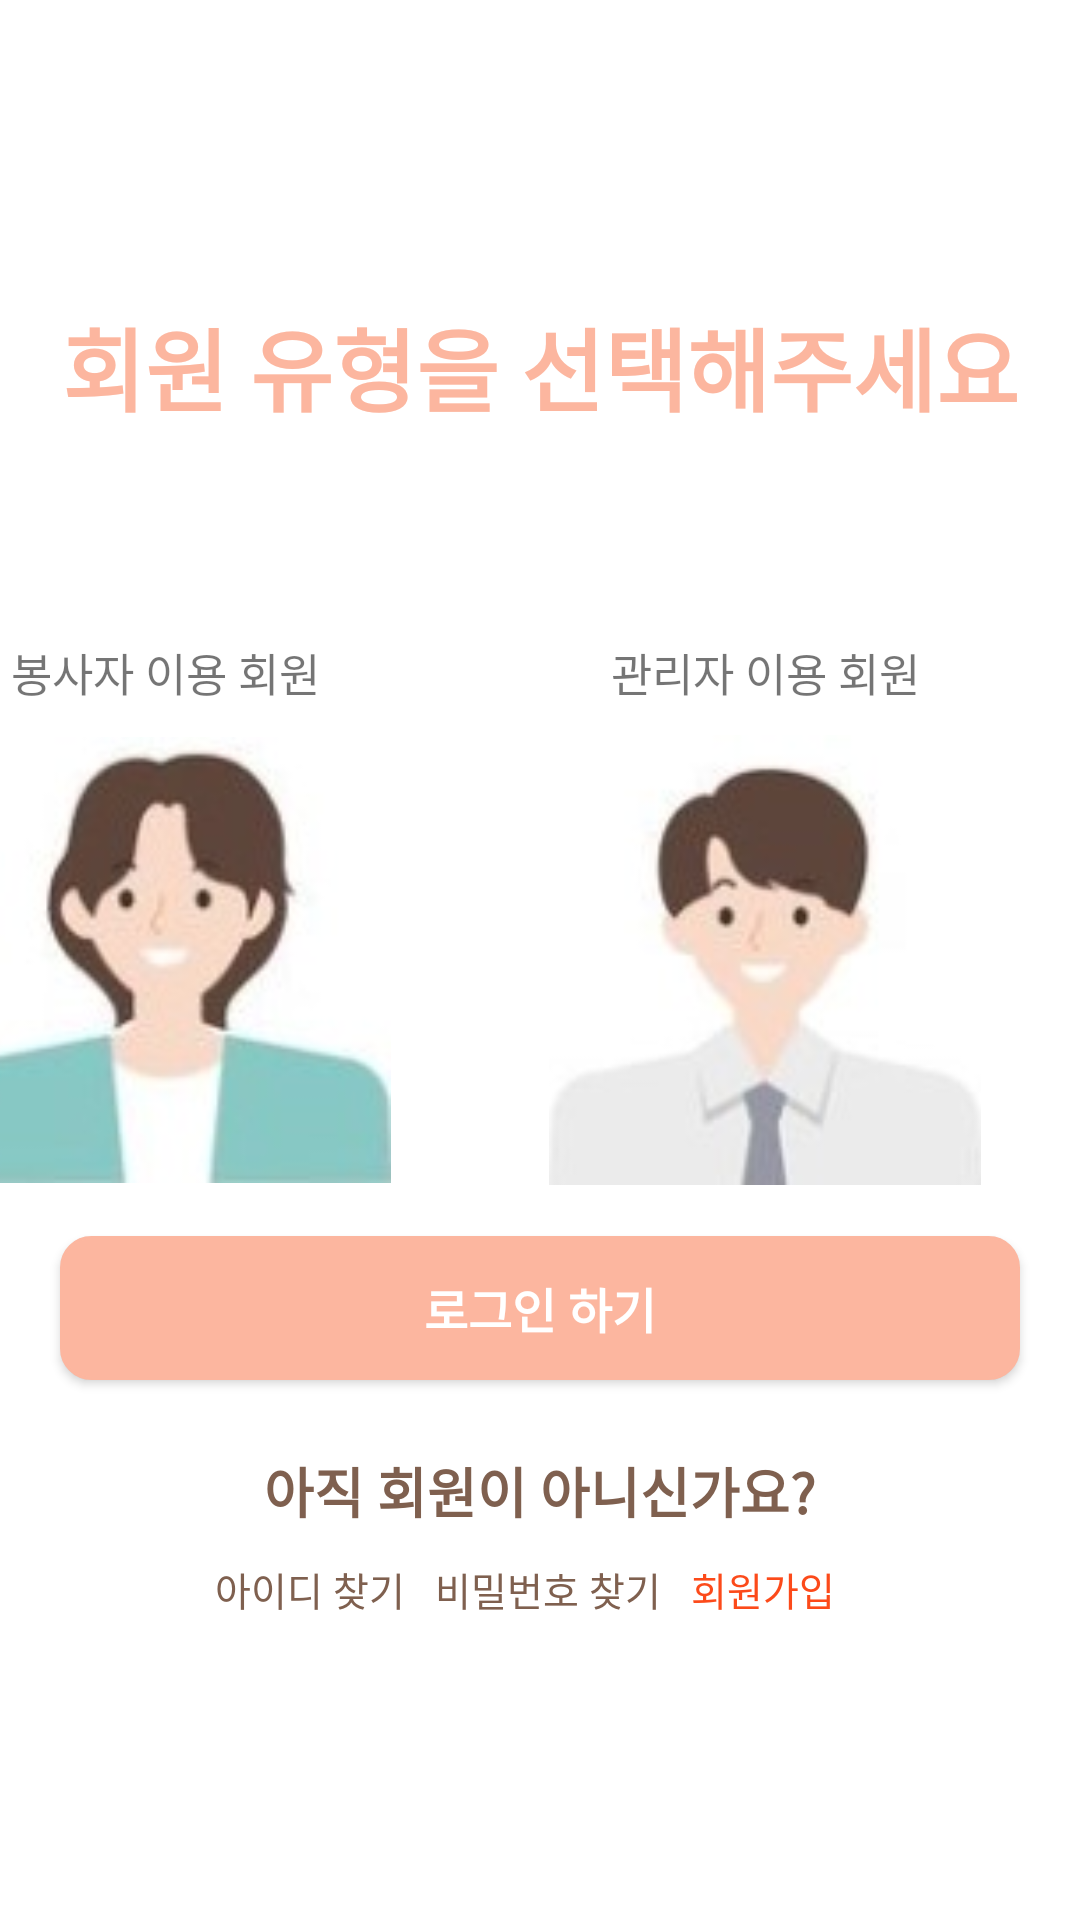

Here is an Android app screen rendered from its layout file. Give the layout XML and the strings, colors and styles it references.
<!-- AndroidManifest.xml: application theme Theme.UMC_Project -->
<!-- res/layout/activity_pre_login.xml -->
<?xml version="1.0" encoding="utf-8"?>
<androidx.constraintlayout.widget.ConstraintLayout
    xmlns:android="http://schemas.android.com/apk/res/android"
    xmlns:app="http://schemas.android.com/apk/res-auto"
    xmlns:tools="http://schemas.android.com/tools"
    android:layout_width="match_parent"
    android:layout_height="match_parent"
    tools:context=".MainActivity">



    <TextView
        android:layout_width="wrap_content"
        android:layout_height="wrap_content"
        android:layout_marginTop="100dp"
        android:text="회원 유형을 선택해주세요"
        android:textSize="30sp"
        android:textColor="@color/bear"
        android:textStyle="bold"
        app:layout_constraintEnd_toEndOf="parent"
        app:layout_constraintStart_toStartOf="parent"
        app:layout_constraintTop_toTopOf="parent" />

    
    <ImageView
        android:id="@+id/volunteerView"
        android:layout_width="150dp"
        android:layout_height="150dp"
        android:layout_marginEnd="50dp"
        android:layout_marginStart="40dp"
        android:src="@drawable/volunteer_iv"
        app:layout_constraintTop_toTopOf="parent"
        app:layout_constraintBottom_toBottomOf="parent"
        app:layout_constraintEnd_toStartOf="@id/managerView"/>

    <TextView
        android:id="@+id/volunteerTv"
        android:layout_width="wrap_content"
        android:layout_height="wrap_content"
        android:text="봉사자 이용 회원"
        android:textSize="15sp"
        android:layout_marginBottom="10dp"
        app:layout_constraintLeft_toLeftOf="@id/volunteerView"
        app:layout_constraintRight_toRightOf="@id/volunteerView"
        app:layout_constraintBottom_toTopOf="@id/volunteerView"
        app:layout_constraintVertical_bias="0.471" />


    
    <ImageView
        android:id="@+id/managerView"
        android:layout_width="150dp"
        android:layout_height="150dp"
        android:layout_marginEnd="30dp"
        android:src="@drawable/manager_iv"
        app:layout_constraintEnd_toEndOf="parent"
        app:layout_constraintTop_toTopOf="parent"
        app:layout_constraintBottom_toBottomOf="parent"/>

    <TextView
        android:id="@+id/managerTv"
        android:layout_width="wrap_content"
        android:layout_height="wrap_content"
        android:text="관리자 이용 회원"
        android:textSize="15sp"
        android:layout_marginBottom="10dp"
        app:layout_constraintLeft_toLeftOf="@id/managerView"
        app:layout_constraintRight_toRightOf="@id/managerView"
        app:layout_constraintBottom_toTopOf="@id/managerView"
        app:layout_constraintVertical_bias="0.471" />

    <androidx.appcompat.widget.AppCompatButton
        android:id="@+id/preLogin_login_btn"
        android:layout_width="0dp"
        android:layout_height="wrap_content"
        android:layout_marginStart="20dp"
        android:layout_marginEnd="20dp"
        android:layout_marginBottom="180dp"
        android:background="@drawable/volunteer_btn_background"
        android:text="로그인 하기"
        android:textColor="@color/white"
        android:textSize="16sp"
        android:textStyle="bold"
        app:layout_constraintEnd_toEndOf="parent"
        app:layout_constraintStart_toStartOf="parent"
        app:layout_constraintBottom_toBottomOf="parent"/>

    <TextView
        android:id="@+id/signInTv1"
        android:layout_width="wrap_content"
        android:layout_height="wrap_content"
        android:text="아직 회원이 아니신가요?"
        android:textStyle="bold"
        android:textSize="18sp"
        android:textColor="#7f604f"
        android:layout_marginBottom="130dp"
        app:layout_constraintStart_toStartOf="parent"
        app:layout_constraintEnd_toEndOf="parent"
        app:layout_constraintBottom_toBottomOf="parent"
        />

    

    <LinearLayout
        android:layout_width="wrap_content"
        android:layout_height="wrap_content"
        android:orientation="horizontal"
        android:layout_marginTop="10dp"
        app:layout_constraintTop_toBottomOf="@id/signInTv1"
        app:layout_constraintStart_toStartOf="parent"
        app:layout_constraintEnd_toEndOf="parent">


        <TextView
            android:layout_width="wrap_content"
            android:layout_height="wrap_content"
            android:text="아이디 찾기"
            android:textSize="13sp"
            android:layout_marginEnd="10dp"
            android:textColor="#7f604f"/>

        <TextView
            android:layout_width="wrap_content"
            android:layout_height="wrap_content"
            android:text="비밀번호 찾기"
            android:textSize="13sp"
            android:layout_marginEnd="10dp"
            android:textColor="#7f604f"/>

        <TextView
            android:id="@+id/pre_login_sign_up_tv"
            android:layout_width="wrap_content"
            android:layout_height="match_parent"
            android:layout_marginEnd="10dp"
            android:text="회원가입"
            android:textColor="#fc4a1a"
            android:textSize="13sp" />

    </LinearLayout>

</androidx.constraintlayout.widget.ConstraintLayout>
<!-- resources referenced by this layout -->
<resources>
  <color name="bear">#FCB69F</color>
  <color name="white">#FFFFFFFF</color>
  <!-- drawable manager_iv: jpg bitmap (drawable-v24, 2930 bytes) -->
  <!-- drawable volunteer_btn_background (drawable) -->
  <shape xmlns:android="http://schemas.android.com/apk/res/android">
      <solid android:color="@color/bear" />
  
      <stroke
          android:width="1dp"
          android:color="@color/bear" />
  
      <corners
          android:topLeftRadius="10dp"
          android:bottomRightRadius="10dp"
          android:topRightRadius="10dp"
          android:bottomLeftRadius="10dp" />
  </shape>
  <!-- drawable volunteer_iv: jpg bitmap (drawable-v24, 3944 bytes) -->
  <style name="Theme.UMC_Project" parent="Theme.MaterialComponents.DayNight.DarkActionBar">
          
          <item name="colorPrimary">@color/purple_500</item>
          <item name="colorPrimaryVariant">@color/purple_700</item>
          <item name="colorOnPrimary">@color/white</item>
          
          <item name="colorSecondary">@color/teal_200</item>
          <item name="colorSecondaryVariant">@color/teal_700</item>
          <item name="colorOnSecondary">@color/black</item>
          
          
          <item name="windowNoTitle">true</item>
          <item name="android:windowTranslucentStatus">true</item>
          
      </style>
  <color name="purple_500">#FF6200EE</color>
  <color name="purple_700">#FF3700B3</color>
  <color name="teal_200">#FF03DAC5</color>
  <color name="teal_700">#FF018786</color>
  <color name="black">#FF000000</color>
</resources>
